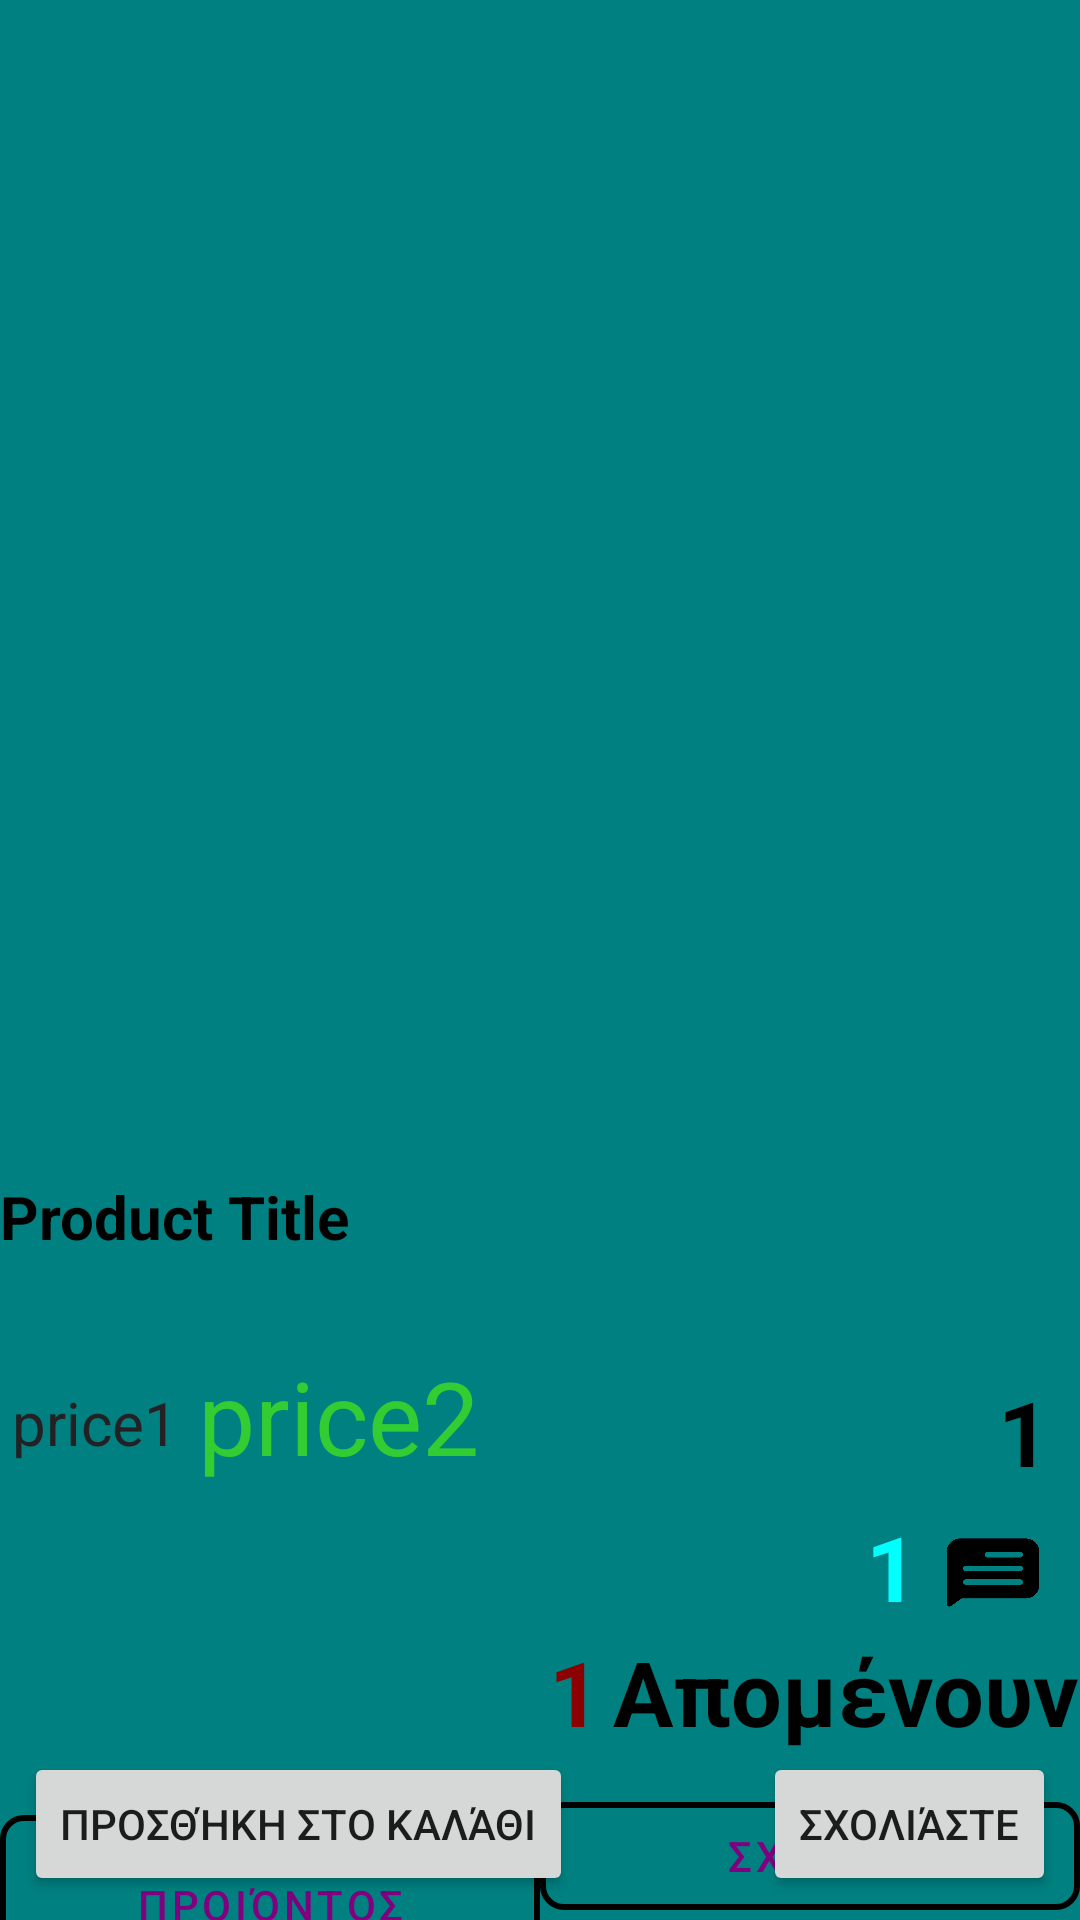

Write the Android layout XML for this screen, with the resource values it uses.
<!-- AndroidManifest.xml: application theme Theme.myshopapp -->
<!-- res/layout/fragment_product_details.xml -->
<?xml version="1.0" encoding="utf-8"?>
<androidx.constraintlayout.widget.ConstraintLayout
    xmlns:android="http://schemas.android.com/apk/res/android"
    xmlns:app="http://schemas.android.com/apk/res-auto"
    xmlns:tools="http://schemas.android.com/tools"
    android:layout_width="match_parent"
    android:layout_height="match_parent"
    android:background="?attr/colorAccent">

    <ImageView
        android:id="@+id/imageViewDetailsArrow"
        android:layout_width="46dp"
        android:layout_height="50dp"
        android:layout_marginStart="5dp"
        android:layout_marginTop="5dp"
        app:layout_constraintStart_toStartOf="parent"
        app:layout_constraintTop_toTopOf="parent"
        app:srcCompat="@drawable/back_arrow" />

    <ImageView
        android:id="@+id/imageViewDetailsProduct"
        android:layout_width="match_parent"
        android:layout_height="330dp"
        android:layout_marginTop="1dp"
        app:layout_constraintStart_toStartOf="parent"
        app:layout_constraintTop_toBottomOf="@id/imageViewDetailsArrow"
        tools:srcCompat="@tools:sample/avatars" />

    <ImageView
        android:id="@+id/imageViewDetailsWish_Heart"
        android:layout_width="56dp"
        android:layout_height="52dp"
        android:layout_marginTop="5dp"
        android:layout_marginEnd="5dp"
        app:layout_constraintEnd_toEndOf="parent"
        app:layout_constraintTop_toTopOf="parent"
        app:srcCompat="@drawable/wish_heart" />

    <TextView
        android:id="@+id/textViewDetailsProductTitle"
        android:layout_width="match_parent"
        android:layout_height="55dp"
        android:layout_marginTop="6dp"
        android:lines="2"
        android:text="Product Title"
        android:textSize="20sp"
        android:textStyle="bold"
        android:textColor="@color/black"
        app:layout_constraintStart_toStartOf="parent"
        app:layout_constraintTop_toBottomOf="@+id/imageViewDetailsProduct" />

    <TextView
        android:id="@+id/textViewDetailsPrice1"
        android:layout_width="62dp"
        android:layout_height="34dp"
        android:layout_marginStart="4dp"
        android:text="price1"
        android:textColor="@color/raisin_black"
        android:textSize="20sp"
        app:layout_constraintBottom_toBottomOf="parent"
        app:layout_constraintStart_toStartOf="parent"
        app:layout_constraintTop_toBottomOf="@+id/textViewDetailsProductTitle"
        app:layout_constraintVertical_bias="0.085" />

    <TextView
        android:id="@+id/textViewDetailsPrice2"
        android:layout_width="wrap_content"
        android:layout_height="wrap_content"
        android:text="price2"
        android:textColor="@color/LimeGreen"
        android:textSize="34sp"
        app:layout_constraintBottom_toBottomOf="@+id/textViewDetailsPrice1"
        app:layout_constraintStart_toEndOf="@+id/textViewDetailsPrice1" />

    <TextView
        android:id="@+id/textViewDetailsRatingText"
        android:layout_width="wrap_content"
        android:layout_height="wrap_content"
        android:layout_marginTop="10dp"
        android:layout_marginRight="10dp"
        android:textStyle="bold"
        android:textColor="@color/black"
        android:text="1"
        android:textSize="30sp"
        app:layout_constraintEnd_toEndOf="parent"
        app:layout_constraintTop_toBottomOf="@+id/textViewDetailsProductTitle" />

    <ImageView
        android:id="@+id/imageViewDetailsStar"
        android:layout_width="42dp"
        android:layout_height="39dp"
        app:layout_constraintBottom_toBottomOf="@+id/textViewDetailsRatingText"
        app:layout_constraintEnd_toStartOf="@+id/textViewDetailsRatingText"
        app:layout_constraintTop_toTopOf="@+id/textViewDetailsRatingText"
        app:srcCompat="@drawable/star" />

    <ImageView
        android:id="@+id/imageViewReviews"
        android:layout_width="42dp"
        android:layout_height="39dp"
        android:layout_marginEnd="8dp"
        android:layout_marginTop="8dp"
        android:padding="4dp"
        app:layout_constraintEnd_toEndOf="parent"
        app:layout_constraintTop_toBottomOf="@+id/imageViewDetailsStar"
        app:layout_constraintVertical_bias="1.0"
        app:srcCompat="@drawable/reviews" />

    <TextView
        android:id="@+id/textViewReviews"
        android:layout_width="wrap_content"
        android:layout_height="wrap_content"
        android:layout_marginEnd="4dp"
        android:layout_marginTop="4dp"
        android:layout_marginBottom="8dp"
        android:textStyle="bold"
        android:textColor="@color/Cyan"
        android:text="1"
        android:textSize="30sp"
        app:layout_constraintBottom_toBottomOf="@+id/imageViewReviews"
        app:layout_constraintEnd_toStartOf="@+id/imageViewReviews"
        app:layout_constraintTop_toTopOf="@+id/imageViewReviews" />

    <TextView
        android:id="@+id/tvQuantityNumber"
        android:layout_width="wrap_content"
        android:layout_height="wrap_content"
        android:layout_marginEnd="4dp"
        android:text="1"
        android:textColor="@color/DarkRed"
        android:textSize="30sp"
        android:textStyle="bold"
        app:layout_constraintBottom_toBottomOf="@+id/tvQuantityTextLeft"
        app:layout_constraintEnd_toStartOf="@id/tvQuantityTextLeft"
        app:layout_constraintTop_toBottomOf="@+id/imageViewReviews" />

    <TextView
        android:id="@+id/tvQuantityTextLeft"
        android:layout_width="wrap_content"
        android:layout_height="wrap_content"
        android:text="@string/left"
        android:textColor="@color/Black"
        android:textSize="30sp"
        android:textStyle="bold"
        app:layout_constraintEnd_toEndOf="parent"
        app:layout_constraintTop_toBottomOf="@+id/imageViewReviews" />

    <LinearLayout
        android:id="@+id/linearLayoutDetails"
        android:layout_width="0dp"
        android:layout_marginTop="100dp"
        android:layout_height="wrap_content"
        android:orientation="horizontal"
        android:weightSum="2"
        app:layout_constraintEnd_toEndOf="parent"
        app:layout_constraintStart_toStartOf="parent"
        app:layout_constraintTop_toBottomOf="@+id/textViewDetailsPrice2">

        <com.google.android.material.button.MaterialButton
            android:id="@+id/buttonDetailsDescription"
            android:layout_width="0dp"
            android:layout_height="wrap_content"
            android:layout_weight="1"
            android:text="@string/description"
            app:cornerRadius="8dp"
            style="@style/Widget.MaterialComponents.Button.OutlinedButton"
            app:strokeWidth="2dp"
            app:strokeColor="@color/black" />

        <com.google.android.material.button.MaterialButton
            android:id="@+id/buttonDetailsReviews"
            android:layout_width="0dp"
            android:layout_height="wrap_content"
            android:layout_weight="1"
            android:text="@string/reviews"
            app:cornerRadius="8dp"
            style="@style/Widget.MaterialComponents.Button.OutlinedButton"
            app:strokeWidth="2dp"
            app:strokeColor="@color/black" />
    </LinearLayout>

    <ScrollView
        android:layout_width="0dp"
        android:layout_height="0dp"
        app:layout_constraintBottom_toTopOf="@id/buttonAddToCart"
        app:layout_constraintEnd_toEndOf="parent"
        app:layout_constraintStart_toStartOf="parent"
        app:layout_constraintTop_toBottomOf="@id/linearLayoutDetails">

        <LinearLayout
            android:layout_width="match_parent"
            android:layout_height="wrap_content"
            android:orientation="vertical"
            android:padding="16dp">

            <TextView
                android:id="@+id/textViewDetailsFullDescription"
                android:layout_width="match_parent"
                android:layout_height="wrap_content"
                android:text="Full Description"
                android:textSize="18sp" />

            <TextView
                android:id="@+id/textViewDetailsReviewsList"
                android:layout_width="match_parent"
                android:layout_height="wrap_content"
                android:text="Reviews"
                android:textSize="18sp"
                android:visibility="gone" />

            <androidx.recyclerview.widget.RecyclerView
                android:id="@+id/recyclerViewReviews"
                android:layout_width="match_parent"
                android:layout_height="wrap_content"
                android:visibility="gone" />

            <LinearLayout
                android:id="@+id/linearLayoutProductDetails"
                android:layout_width="0dp"
                android:layout_height="wrap_content"
                android:orientation="vertical"
                android:padding="16dp"
                app:layout_constraintTop_toBottomOf="@id/textViewDetailsPrice2"
                app:layout_constraintStart_toStartOf="parent"
                app:layout_constraintEnd_toEndOf="parent">
            </LinearLayout>
        </LinearLayout>



    </ScrollView>

    <Button
        android:id="@+id/buttonLeaveReview"
        android:layout_width="wrap_content"
        android:layout_height="wrap_content"
        android:layout_margin="8dp"
        android:layout_marginBottom="4dp"
        android:text="@string/leave_a_review"
        app:layout_constraintBottom_toBottomOf="parent"
        app:layout_constraintEnd_toEndOf="parent" />


    <Button
        android:id="@+id/buttonAddToCart"
        android:layout_width="wrap_content"
        android:layout_height="wrap_content"
        android:layout_margin="8dp"
        android:layout_marginBottom="4dp"
        android:text="@string/add_to_cart"
        app:layout_constraintBottom_toBottomOf="parent"
        app:layout_constraintStart_toStartOf="parent" />

    <FrameLayout
        android:id="@+id/fragment_container"
        android:layout_width="0dp"
        android:layout_height="0dp"
        app:layout_constraintEnd_toEndOf="parent"
        app:layout_constraintStart_toStartOf="parent"
        app:layout_constraintTop_toTopOf="parent"
        app:layout_constraintBottom_toTopOf="@id/buttonAddToCart">
    </FrameLayout>


</androidx.constraintlayout.widget.ConstraintLayout>
<!-- resources referenced by this layout -->
<resources>
  <color name="Black">#000000</color>
  <color name="Cyan">#00FFFF</color>
  <color name="DarkRed">#8B0000</color>
  <color name="LimeGreen">#32CD32</color>
  <color name="black">#000000</color>
  <color name="raisin_black">#242124</color>
  <!-- drawable reviews: png bitmap (drawable-xxxhdpi, 5834 bytes) -->
  <string name="add_to_cart">Προσθήκη στο καλάθι</string>
  <string name="description">Περιγραφή Προιόντος</string>
  <string name="leave_a_review">Σχολιάστε</string>
  <string name="left">Απομένουν</string>
  <string name="reviews">Σχόλια</string>
  <style name="Theme.myshopapp" parent="Theme.MaterialComponents.DayNight.NoActionBar">
          
          <item name="colorPrimary">@color/purple</item>
          <item name="colorPrimaryVariant">@color/DarkViolet</item>
          <item name="colorOnPrimary">@android:color/white</item>
          
          <item name="colorSecondary">@color/teal</item>
          <item name="colorSecondaryVariant">@color/Turquoise</item>
          <item name="colorOnSecondary">@android:color/black</item>
          
          <item name="android:statusBarColor" tools:targetApi="l">@color/purple</item>
          <item name="android:windowLightStatusBar" tools:targetApi="m">true</item>
          <item name="android:windowBackground">@android:color/white</item>
      </style>
  <color name="purple">#800080</color>
  <color name="DarkViolet">#9400D3</color>
  <color name="teal">#008080</color>
  <color name="Turquoise">#40E0D0</color>
</resources>
